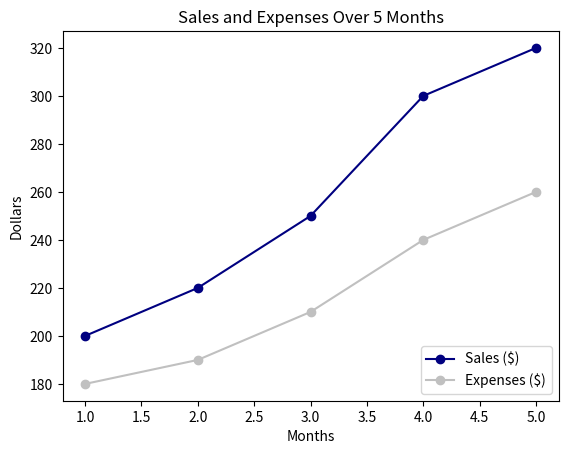

The matplotlib source for this figure:
import matplotlib.pyplot as plt

x = [1, 2, 3, 4, 5]
sales = [200, 220, 250, 300, 320]
expenses = [180, 190, 210, 240, 260]

plt.plot(x, sales, 'o-', color='navy', label='Sales ($)')
plt.plot(x, expenses, 'o-', color='silver', label='Expenses ($)')

plt.xlabel('Months')
plt.ylabel('Dollars')
plt.title('Sales and Expenses Over 5 Months')
plt.legend(loc='lower right')
plt.show()

